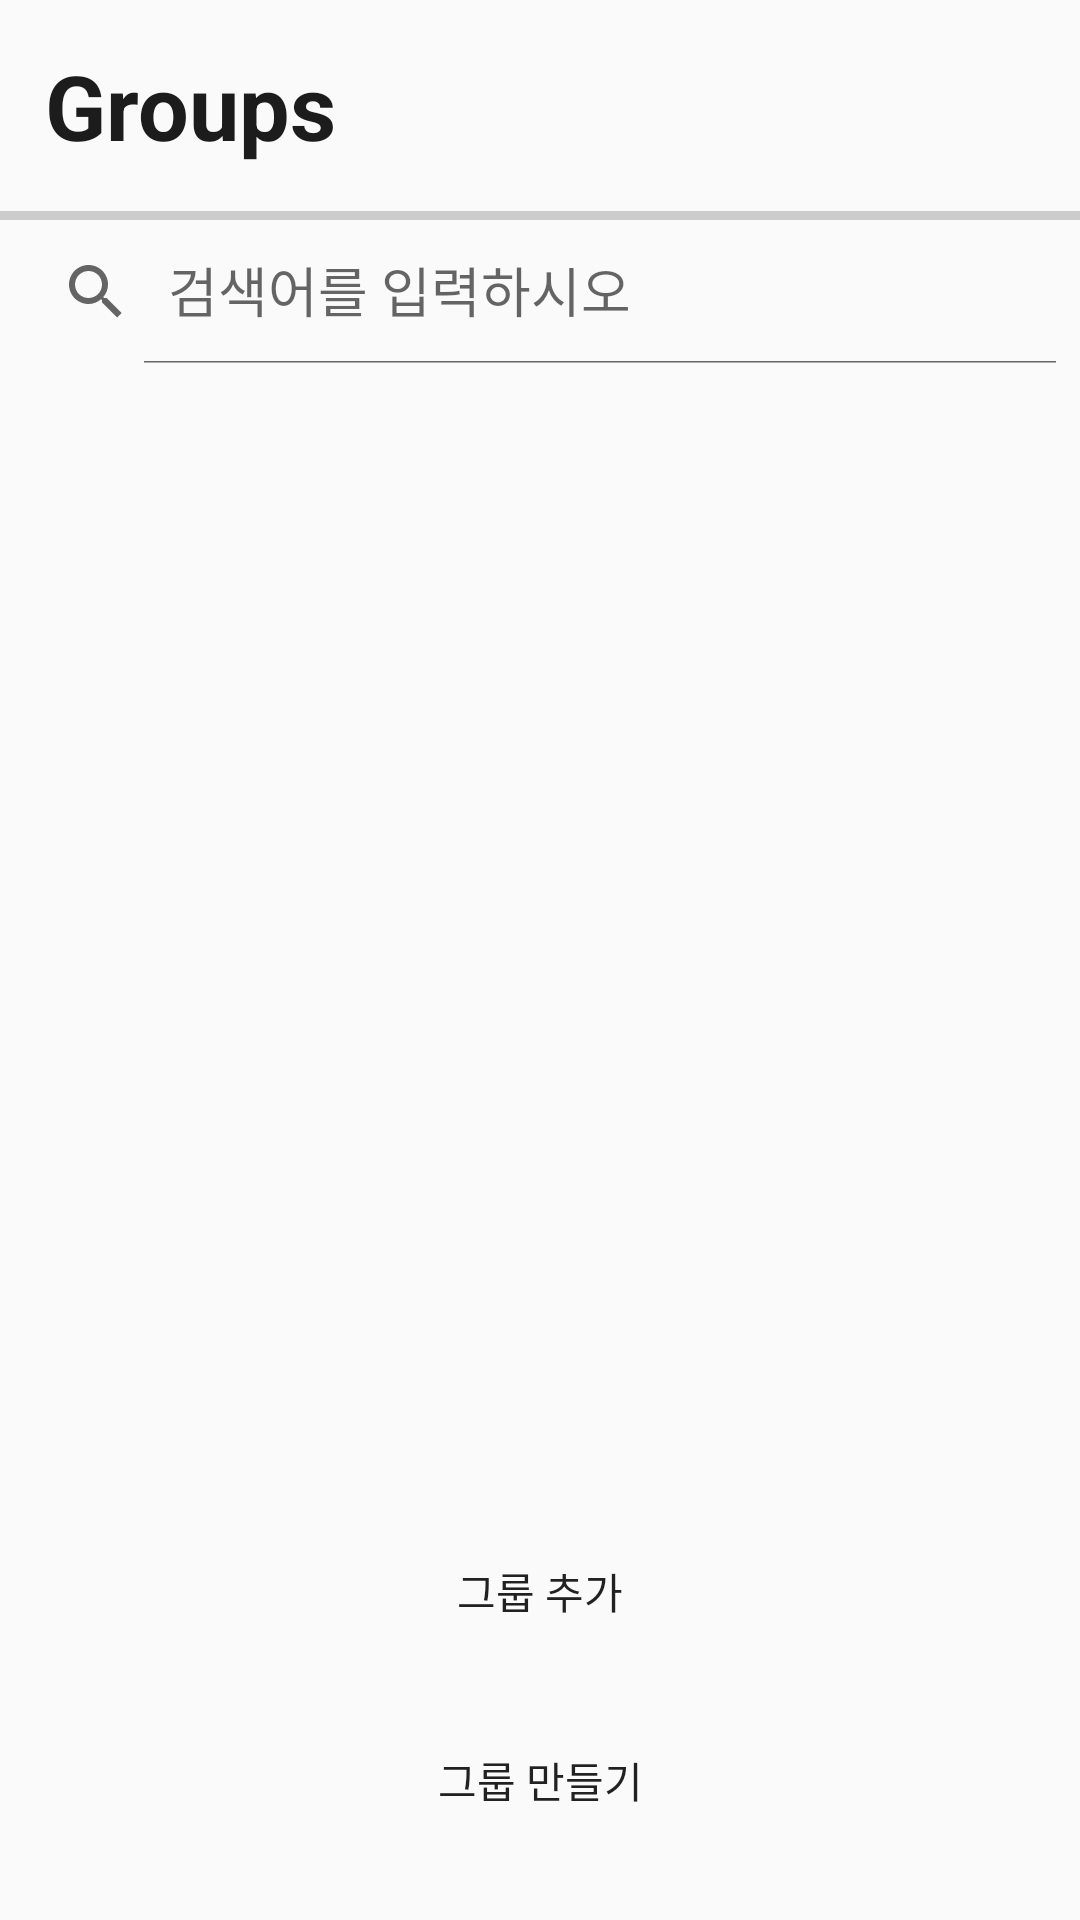

The Android layout XML behind this screen, and the referenced resources:
<!-- AndroidManifest.xml: application theme Theme.BottomTab -->
<!-- res/layout/fragment_group_list.xml -->
<?xml version="1.0" encoding="utf-8"?>
<androidx.constraintlayout.widget.ConstraintLayout xmlns:android="http://schemas.android.com/apk/res/android"
    xmlns:app="http://schemas.android.com/apk/res-auto"
    xmlns:tools="http://schemas.android.com/tools"
    android:layout_width="match_parent"
    android:layout_height="match_parent"
    android:background="@color/background"
    tools:context=".ui.sideSheet.GroupListFragment">

    <LinearLayout
        android:layout_width="match_parent"
        android:layout_height="match_parent"
        android:orientation="vertical">

        <LinearLayout
            android:id="@+id/list_layout"
            android:layout_width="match_parent"
            android:layout_height="0dp"
            android:layout_weight="3"
            android:orientation="vertical">

            <TextView
                android:layout_marginTop="15dp"
                android:layout_marginBottom="15dp"
                android:id="@+id/phone_num_text"
                android:layout_width="wrap_content"
                android:layout_height="wrap_content"
                android:text="Groups"
                android:textSize="30sp"
                android:textStyle="bold"
                android:textColor="#1C1C1C"
                android:layout_marginStart="15dp"
                app:layout_constraintHorizontal_bias="0.0"
                app:layout_constraintVertical_bias="1.0"
                app:layout_constraintStart_toStartOf="parent"
                app:layout_constraintEnd_toEndOf="parent"
                app:layout_constraintTop_toTopOf="parent" />

            <View
                android:layout_width="match_parent"
                android:layout_height="3dp"
                android:background="#CCCCCC" />

            <androidx.appcompat.widget.SearchView
                android:id="@+id/search_view"
                android:layout_width="match_parent"
                android:layout_height="wrap_content"
                app:iconifiedByDefault="false"
                app:queryHint="검색어를 입력하시오" />

            <androidx.recyclerview.widget.RecyclerView
                android:id="@+id/group_recycler"
                android:scrollbars="vertical"
                android:layout_width="match_parent"
                android:layout_height="match_parent"/>
        </LinearLayout>
        <LinearLayout
            android:id="@+id/button_layout"
            android:layout_width="match_parent"
            android:layout_height="0dp"
            android:orientation="vertical"
            android:layout_marginTop="15dp"
            android:layout_weight="1"
            android:gravity = "center"
            app:layout_constraintBottom_toBottomOf="parent"
            app:layout_constraintEnd_toEndOf="parent"
            app:layout_constraintStart_toStartOf="parent" >

            <Button
                android:id="@+id/add_group"
                android:layout_width="match_parent"
                android:layout_height="wrap_content"
                android:layout_marginLeft="20dp"
                android:layout_marginRight="20dp"
                android:layout_marginBottom="15dp"
                android:background="@drawable/round_button"
                android:text="그룹 추가" />

            <Button
                android:id="@+id/make_group"
                android:layout_width="match_parent"
                android:layout_height="wrap_content"
                android:layout_marginLeft="20dp"
                android:layout_marginRight="20dp"
                android:background="@drawable/round_button"
                android:text="그룹 만들기" />
        </LinearLayout>
    </LinearLayout>




</androidx.constraintlayout.widget.ConstraintLayout>
<!-- resources referenced by this layout -->
<resources>
  <color name="background">#FAFAFAFA</color>
  <style name="Theme.BottomTab" parent="Theme.MaterialComponents.DayNight.NoActionBar">
          
          <item name="colorPrimary">@color/purple_500</item>
          <item name="colorPrimaryVariant">@color/purple_700</item>
          <item name="colorOnPrimary">@color/white</item>
          
          <item name="colorSecondary">@color/teal_200</item>
          <item name="colorSecondaryVariant">@color/teal_700</item>
          <item name="colorOnSecondary">@color/black</item>
          
          <item name="android:statusBarColor">?attr/colorPrimaryVariant</item>
          
      </style>
  <color name="purple_500">#FF6200EE</color>
  <color name="purple_700">#FF3700B3</color>
  <color name="white">#FFFFFFFF</color>
  <color name="teal_200">#FF03DAC5</color>
  <color name="teal_700">#FF018786</color>
  <color name="black">#FF000000</color>
</resources>
